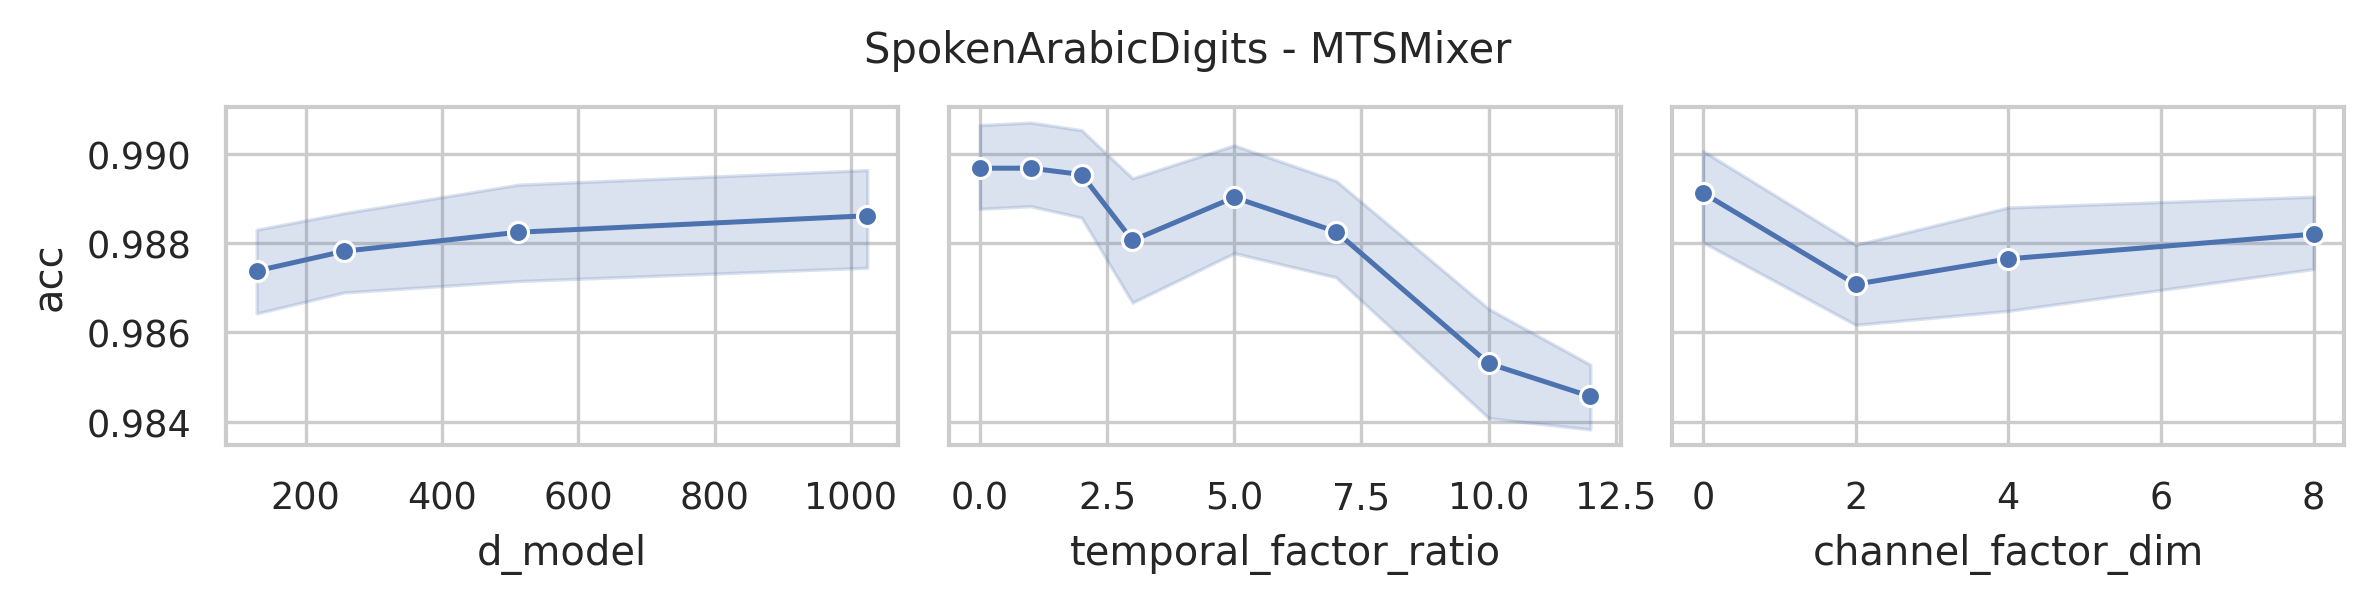

Source data for this figure (header and first rows):
data_name, model, seq_len, n_layers, d_model, use_temporal_interaction, temporal_factor_ratio, use_channel_interaction, channel_factor_dim, revIn, norm, individual, acc, model_params, model_size (MB)
SpokenArabicDigits, MTSMixer, 93, 2, 1024, True, 12, True, 8, False, True, False, 0.9841, 418326, 1.64
SpokenArabicDigits, MTSMixer, 93, 2, 1024, True, 10, True, 8, False, True, False, 0.9891, 414230, 1.62
SpokenArabicDigits, MTSMixer, 93, 2, 1024, True, 7, True, 8, False, True, False, 0.9895, 408086, 1.58
SpokenArabicDigits, MTSMixer, 93, 2, 1024, True, 5, True, 8, False, True, False, 0.9914, 403990, 1.56
SpokenArabicDigits, MTSMixer, 93, 2, 1024, True, 3, True, 8, False, True, False, 0.9909, 399894, 1.54
SpokenArabicDigits, MTSMixer, 93, 2, 1024, True, 2, True, 8, False, True, False, 0.9918, 397846, 1.53
SpokenArabicDigits, MTSMixer, 93, 2, 1024, True, 1, True, 8, False, True, False, 0.9923, 395798, 1.52
SpokenArabicDigits, MTSMixer, 93, 2, 1024, False, 0, True, 8, False, True, False, 0.9923, 395798, 1.52
SpokenArabicDigits, MTSMixer, 93, 2, 1024, True, 12, True, 4, False, True, False, 0.9827, 418110, 1.64
SpokenArabicDigits, MTSMixer, 93, 2, 1024, True, 10, True, 4, False, True, False, 0.98, 414014, 1.62
SpokenArabicDigits, MTSMixer, 93, 2, 1024, True, 7, True, 4, False, True, False, 0.9923, 407870, 1.58
SpokenArabicDigits, MTSMixer, 93, 2, 1024, True, 5, True, 4, False, True, False, 0.9873, 403774, 1.56
SpokenArabicDigits, MTSMixer, 93, 2, 1024, True, 3, True, 4, False, True, False, 0.9859, 399678, 1.54
SpokenArabicDigits, MTSMixer, 93, 2, 1024, True, 2, True, 4, False, True, False, 0.9886, 397630, 1.53
SpokenArabicDigits, MTSMixer, 93, 2, 1024, True, 1, True, 4, False, True, False, 0.99, 395582, 1.52
SpokenArabicDigits, MTSMixer, 93, 2, 1024, False, 0, True, 4, False, True, False, 0.99, 395582, 1.52
SpokenArabicDigits, MTSMixer, 93, 2, 1024, True, 12, True, 2, False, True, False, 0.9836, 418002, 1.64
SpokenArabicDigits, MTSMixer, 93, 2, 1024, True, 10, True, 2, False, True, False, 0.9854, 413906, 1.62
SpokenArabicDigits, MTSMixer, 93, 2, 1024, True, 7, True, 2, False, True, False, 0.9909, 407762, 1.58
SpokenArabicDigits, MTSMixer, 93, 2, 1024, True, 5, True, 2, False, True, False, 0.9868, 403666, 1.56
SpokenArabicDigits, MTSMixer, 93, 2, 1024, True, 3, True, 2, False, True, False, 0.9882, 399570, 1.54
SpokenArabicDigits, MTSMixer, 93, 2, 1024, True, 2, True, 2, False, True, False, 0.99, 397522, 1.53
SpokenArabicDigits, MTSMixer, 93, 2, 1024, True, 1, True, 2, False, True, False, 0.9895, 395474, 1.52
SpokenArabicDigits, MTSMixer, 93, 2, 1024, False, 0, True, 2, False, True, False, 0.9895, 395474, 1.52
SpokenArabicDigits, MTSMixer, 93, 2, 1024, True, 12, False, 0, False, True, False, 0.9827, 417868, 1.63
SpokenArabicDigits, MTSMixer, 93, 2, 1024, True, 10, False, 0, False, True, False, 0.9882, 413772, 1.61
SpokenArabicDigits, MTSMixer, 93, 2, 1024, True, 7, False, 0, False, True, False, 0.9882, 407628, 1.58
SpokenArabicDigits, MTSMixer, 93, 2, 1024, True, 5, False, 0, False, True, False, 0.99, 403532, 1.56
SpokenArabicDigits, MTSMixer, 93, 2, 1024, True, 3, False, 0, False, True, False, 0.99, 399436, 1.54
SpokenArabicDigits, MTSMixer, 93, 2, 1024, True, 2, False, 0, False, True, False, 0.9918, 397388, 1.52
SpokenArabicDigits, MTSMixer, 93, 2, 1024, True, 1, False, 0, False, True, False, 0.9914, 395340, 1.51
SpokenArabicDigits, MTSMixer, 93, 2, 1024, False, 0, False, 0, False, True, False, 0.9914, 395340, 1.51
SpokenArabicDigits, MTSMixer, 93, 2, 512, True, 12, True, 8, False, True, False, 0.9827, 215574, 0.86
SpokenArabicDigits, MTSMixer, 93, 2, 512, True, 10, True, 8, False, True, False, 0.9882, 213526, 0.85
SpokenArabicDigits, MTSMixer, 93, 2, 512, True, 7, True, 8, False, True, False, 0.9845, 210454, 0.83
SpokenArabicDigits, MTSMixer, 93, 2, 512, True, 5, True, 8, False, True, False, 0.9918, 208406, 0.82
SpokenArabicDigits, MTSMixer, 93, 2, 512, True, 3, True, 8, False, True, False, 0.9873, 206358, 0.8
SpokenArabicDigits, MTSMixer, 93, 2, 512, True, 2, True, 8, False, True, False, 0.9873, 205334, 0.79
SpokenArabicDigits, MTSMixer, 93, 2, 512, True, 1, True, 8, False, True, False, 0.9886, 204310, 0.79
SpokenArabicDigits, MTSMixer, 93, 2, 512, False, 0, True, 8, False, True, False, 0.9886, 204310, 0.79
SpokenArabicDigits, MTSMixer, 93, 2, 512, True, 12, True, 4, False, True, False, 0.9854, 215358, 0.86
SpokenArabicDigits, MTSMixer, 93, 2, 512, True, 10, True, 4, False, True, False, 0.9827, 213310, 0.85
SpokenArabicDigits, MTSMixer, 93, 2, 512, True, 7, True, 4, False, True, False, 0.9882, 210238, 0.83
SpokenArabicDigits, MTSMixer, 93, 2, 512, True, 5, True, 4, False, True, False, 0.9909, 208190, 0.82
SpokenArabicDigits, MTSMixer, 93, 2, 512, True, 3, True, 4, False, True, False, 0.9905, 206142, 0.8
SpokenArabicDigits, MTSMixer, 93, 2, 512, True, 2, True, 4, False, True, False, 0.9886, 205118, 0.79
SpokenArabicDigits, MTSMixer, 93, 2, 512, True, 1, True, 4, False, True, False, 0.9945, 204094, 0.79
SpokenArabicDigits, MTSMixer, 93, 2, 512, False, 0, True, 4, False, True, False, 0.9945, 204094, 0.79
SpokenArabicDigits, MTSMixer, 93, 2, 512, True, 12, True, 2, False, True, False, 0.985, 215250, 0.86
SpokenArabicDigits, MTSMixer, 93, 2, 512, True, 10, True, 2, False, True, False, 0.9873, 213202, 0.85
SpokenArabicDigits, MTSMixer, 93, 2, 512, True, 7, True, 2, False, True, False, 0.9854, 210130, 0.83
SpokenArabicDigits, MTSMixer, 93, 2, 512, True, 5, True, 2, False, True, False, 0.9895, 208082, 0.81
SpokenArabicDigits, MTSMixer, 93, 2, 512, True, 3, True, 2, False, True, False, 0.9868, 206034, 0.8
SpokenArabicDigits, MTSMixer, 93, 2, 512, True, 2, True, 2, False, True, False, 0.9864, 205010, 0.79
SpokenArabicDigits, MTSMixer, 93, 2, 512, True, 1, True, 2, False, True, False, 0.9886, 203986, 0.79
SpokenArabicDigits, MTSMixer, 93, 2, 512, False, 0, True, 2, False, True, False, 0.9886, 203986, 0.79
SpokenArabicDigits, MTSMixer, 93, 2, 512, True, 12, False, 0, False, True, False, 0.985, 215116, 0.86
SpokenArabicDigits, MTSMixer, 93, 2, 512, True, 10, False, 0, False, True, False, 0.9818, 213068, 0.85
SpokenArabicDigits, MTSMixer, 93, 2, 512, True, 7, False, 0, False, True, False, 0.9905, 209996, 0.82
SpokenArabicDigits, MTSMixer, 93, 2, 512, True, 5, False, 0, False, True, False, 0.9923, 207948, 0.81
... 68 more rows
